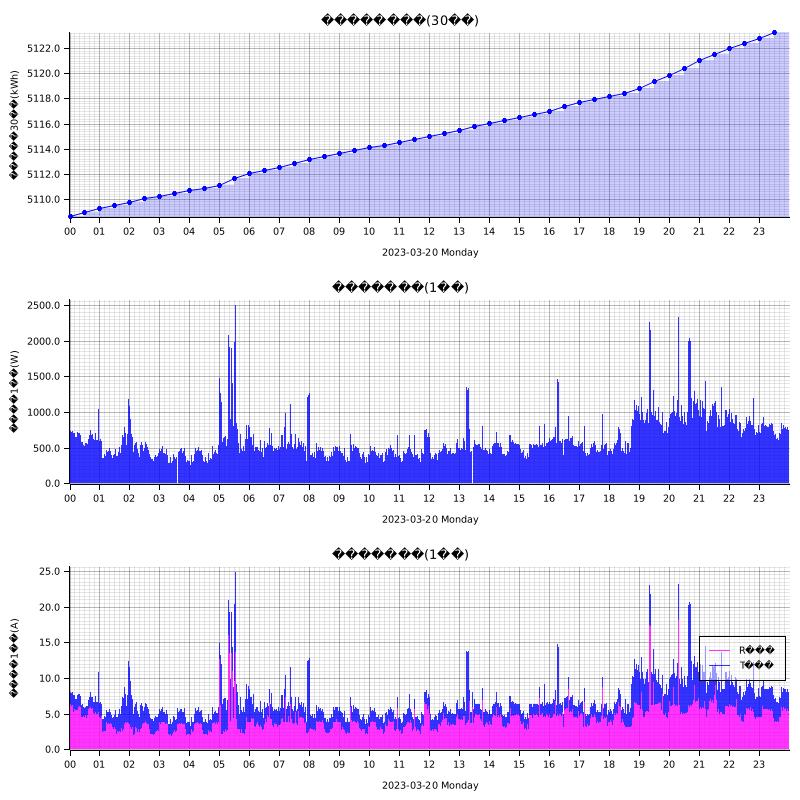

Values plotted in this chart, from the file beside it:
measured_at, sensor_id, message_id, cumlative_kwh, instant_watt, instant_ampere_R, instant_ampere_T
2023-03-20T00:00:00+09:00, smartmeter, 20407, , 796.0, , 
2023-03-20T00:00:00+09:00, smartmeter, 20408, , , 6.3, 2.3
2023-03-20T00:00:00+09:00, smartmeter, 20409, 5109, , , 
2023-03-20T00:01:00+09:00, smartmeter, 20410, , 732.0, , 
2023-03-20T00:01:00+09:00, smartmeter, 20411, , , 6.2, 1.8
2023-03-20T00:02:00+09:00, smartmeter, 20412, , 740.0, , 
2023-03-20T00:02:00+09:00, smartmeter, 20413, , , 6.3, 1.8
2023-03-20T00:03:00+09:00, smartmeter, 20414, , 720.0, , 
2023-03-20T00:03:00+09:00, smartmeter, 20415, , , 6.2, 1.8
2023-03-20T00:04:00+09:00, smartmeter, 20416, , 716.0, , 
2023-03-20T00:04:00+09:00, smartmeter, 20417, , , 6.1, 1.8
2023-03-20T00:05:00+09:00, smartmeter, 20418, , 732.0, , 
2023-03-20T00:05:00+09:00, smartmeter, 20419, , , 6.3, 1.8
2023-03-20T00:06:00+09:00, smartmeter, 20420, , 728.0, , 
2023-03-20T00:06:00+09:00, smartmeter, 20421, , , 6.2, 1.8
2023-03-20T00:07:00+09:00, smartmeter, 20422, , 660.0, , 
2023-03-20T00:07:00+09:00, smartmeter, 20423, , , 5.4, 1.8
2023-03-20T00:08:00+09:00, smartmeter, 20424, , 708.0, , 
2023-03-20T00:08:00+09:00, smartmeter, 20425, , , 5.3, 2.3
2023-03-20T00:09:00+09:00, smartmeter, 20426, , 736.0, , 
2023-03-20T00:09:00+09:00, smartmeter, 20427, , , 5.6, 2.3
2023-03-20T00:10:00+09:00, smartmeter, 20428, , 700.0, , 
2023-03-20T00:10:00+09:00, smartmeter, 20429, , , 5.7, 1.9
2023-03-20T00:11:00+09:00, smartmeter, 20430, , 656.0, , 
2023-03-20T00:11:00+09:00, smartmeter, 20431, , , 5.5, 1.6
2023-03-20T00:12:00+09:00, smartmeter, 20432, , 656.0, , 
2023-03-20T00:12:00+09:00, smartmeter, 20433, , , 5.5, 1.6
2023-03-20T00:13:00+09:00, smartmeter, 20434, , 684.0, , 
2023-03-20T00:13:00+09:00, smartmeter, 20435, , , 5.7, 1.6
2023-03-20T00:14:00+09:00, smartmeter, 20436, , 656.0, , 
2023-03-20T00:14:00+09:00, smartmeter, 20437, , , 5.5, 1.6
2023-03-20T00:15:00+09:00, smartmeter, 20438, , 644.0, , 
2023-03-20T00:15:00+09:00, smartmeter, 20439, , , 5.4, 1.6
2023-03-20T00:16:00+09:00, smartmeter, 20440, , 716.0, , 
2023-03-20T00:16:00+09:00, smartmeter, 20441, , , 5.5, 2.1
2023-03-20T00:17:00+09:00, smartmeter, 20442, , 760.0, , 
2023-03-20T00:17:00+09:00, smartmeter, 20443, , , 6.1, 2.1
2023-03-20T00:18:00+09:00, smartmeter, 20444, , 712.0, , 
2023-03-20T00:18:00+09:00, smartmeter, 20445, , , 5.9, 1.8
2023-03-20T00:19:00+09:00, smartmeter, 20446, , 700.0, , 
2023-03-20T00:19:00+09:00, smartmeter, 20447, , , 6.0, 1.6
2023-03-20T00:20:00+09:00, smartmeter, 20448, , 704.0, , 
2023-03-20T00:20:00+09:00, smartmeter, 20449, , , 6.1, 1.6
2023-03-20T00:21:00+09:00, smartmeter, 20450, , 708.0, , 
2023-03-20T00:21:00+09:00, smartmeter, 20451, , , 6.1, 1.6
2023-03-20T00:22:00+09:00, smartmeter, 20452, , 684.0, , 
2023-03-20T00:22:00+09:00, smartmeter, 20453, , , 5.9, 1.6
2023-03-20T00:23:00+09:00, smartmeter, 20454, , 576.0, , 
2023-03-20T00:23:00+09:00, smartmeter, 20455, , , 4.6, 1.6
2023-03-20T00:24:00+09:00, smartmeter, 20456, , 580.0, , 
2023-03-20T00:24:00+09:00, smartmeter, 20457, , , 4.5, 1.7
2023-03-20T00:25:00+09:00, smartmeter, 20458, , 660.0, , 
2023-03-20T00:25:00+09:00, smartmeter, 20459, , , 4.9, 2.1
2023-03-20T00:26:00+09:00, smartmeter, 20460, , 584.0, , 
2023-03-20T00:26:00+09:00, smartmeter, 20461, , , 4.6, 1.7
2023-03-20T00:27:00+09:00, smartmeter, 20462, , 508.0, , 
2023-03-20T00:27:00+09:00, smartmeter, 20463, , , 4.4, 1.3
2023-03-20T00:28:00+09:00, smartmeter, 20464, , 544.0, , 
2023-03-20T00:28:00+09:00, smartmeter, 20465, , , 4.7, 1.3
2023-03-20T00:29:00+09:00, smartmeter, 20466, , 540.0, , 
... 2,862 more rows
